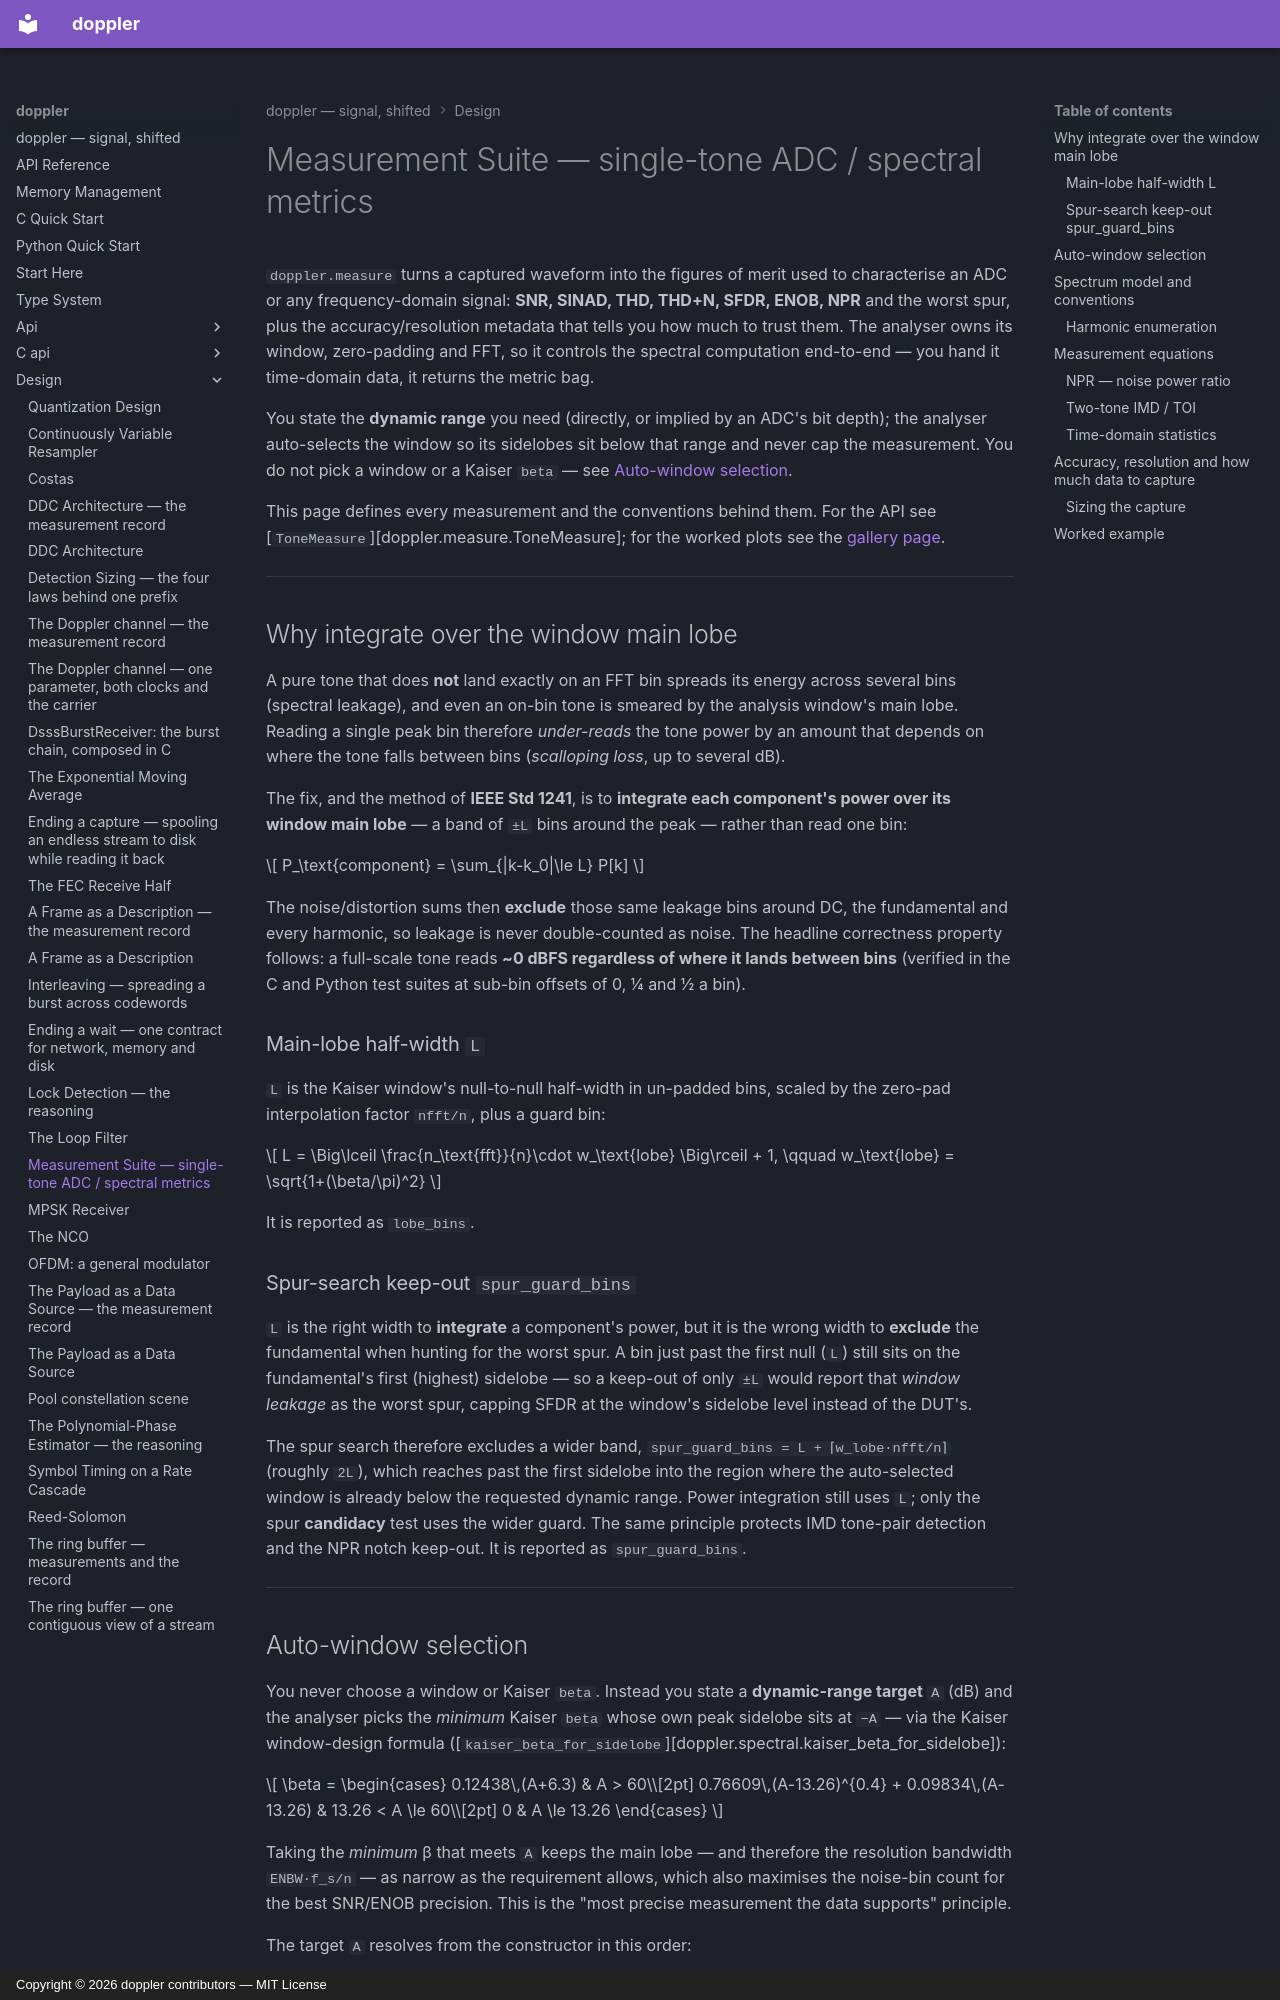

repository: doppler-dsp/doppler · page: design/measurement-suite/index.html · generator: mkdocs · copyright: Copyright © 2026 doppler contributors — MIT License

---
description: "tone, NPR, and IMD metric internals"
---

# Measurement Suite — single-tone ADC / spectral metrics

`doppler.measure` turns a captured waveform into the figures of merit used to
characterise an ADC or any frequency-domain signal: **SNR, SINAD, THD, THD+N,
SFDR, ENOB, NPR** and the worst spur, plus the accuracy/resolution metadata that
tells you how much to trust them. The analyser owns its window, zero-padding and
FFT, so it controls the spectral computation end-to-end — you hand it
time-domain data, it returns the metric bag.

You state the **dynamic range** you need (directly, or implied by an ADC's bit
depth); the analyser auto-selects the window so its sidelobes sit below that
range and never cap the measurement. You do not pick a window or a Kaiser
`beta` — see [Auto-window selection](#auto-window-selection).

This page defines every measurement and the conventions behind them. For the API
see [`ToneMeasure`][doppler.measure.ToneMeasure]; for the worked plots see the
[gallery page](../gallery/measure.md).

______________________________________________________________________

## Why integrate over the window main lobe

A pure tone that does **not** land exactly on an FFT bin spreads its energy
across several bins (spectral leakage), and even an on-bin tone is smeared by the
analysis window's main lobe. Reading a single peak bin therefore *under-reads*
the tone power by an amount that depends on where the tone falls between bins
(*scalloping loss*, up to several dB).

The fix, and the method of **IEEE Std 1241**, is to **integrate each component's
power over its window main lobe** — a band of `±L` bins around the peak — rather
than read one bin:

$$
P_\text{component} = \sum_{|k-k_0|\le L} P[k]
$$

The noise/distortion sums then **exclude** those same leakage bins around DC, the
fundamental and every harmonic, so leakage is never double-counted as noise. The
headline correctness property follows: a full-scale tone reads **~0 dBFS
regardless of where it lands between bins** (verified in the C and Python test
suites at sub-bin offsets of 0, ¼ and ½ a bin).

### Main-lobe half-width `L`

`L` is the Kaiser window's null-to-null half-width in un-padded bins, scaled by
the zero-pad interpolation factor `nfft/n`, plus a guard bin:

$$
L = \Big\lceil \frac{n_\text{fft}}{n}\cdot w_\text{lobe} \Big\rceil + 1,
\qquad
w_\text{lobe} = \sqrt{1+(\beta/\pi)^2}
$$

It is reported as `lobe_bins`.

### Spur-search keep-out `spur_guard_bins`

`L` is the right width to **integrate** a component's power, but it is the wrong
width to **exclude** the fundamental when hunting for the worst spur. A bin just
past the first null (`L`) still sits on the fundamental's first (highest)
sidelobe — so a keep-out of only `±L` would report that *window leakage* as the
worst spur, capping SFDR at the window's sidelobe level instead of the DUT's.

The spur search therefore excludes a wider band, `spur_guard_bins = L + ⌈w_lobe·nfft/n⌉`
(roughly `2L`), which reaches past the first sidelobe into the region where the
auto-selected window is already below the requested dynamic range. Power
integration still uses `L`; only the spur **candidacy** test uses the wider
guard. The same principle protects IMD tone-pair detection and the NPR notch
keep-out. It is reported as `spur_guard_bins`.

______________________________________________________________________
